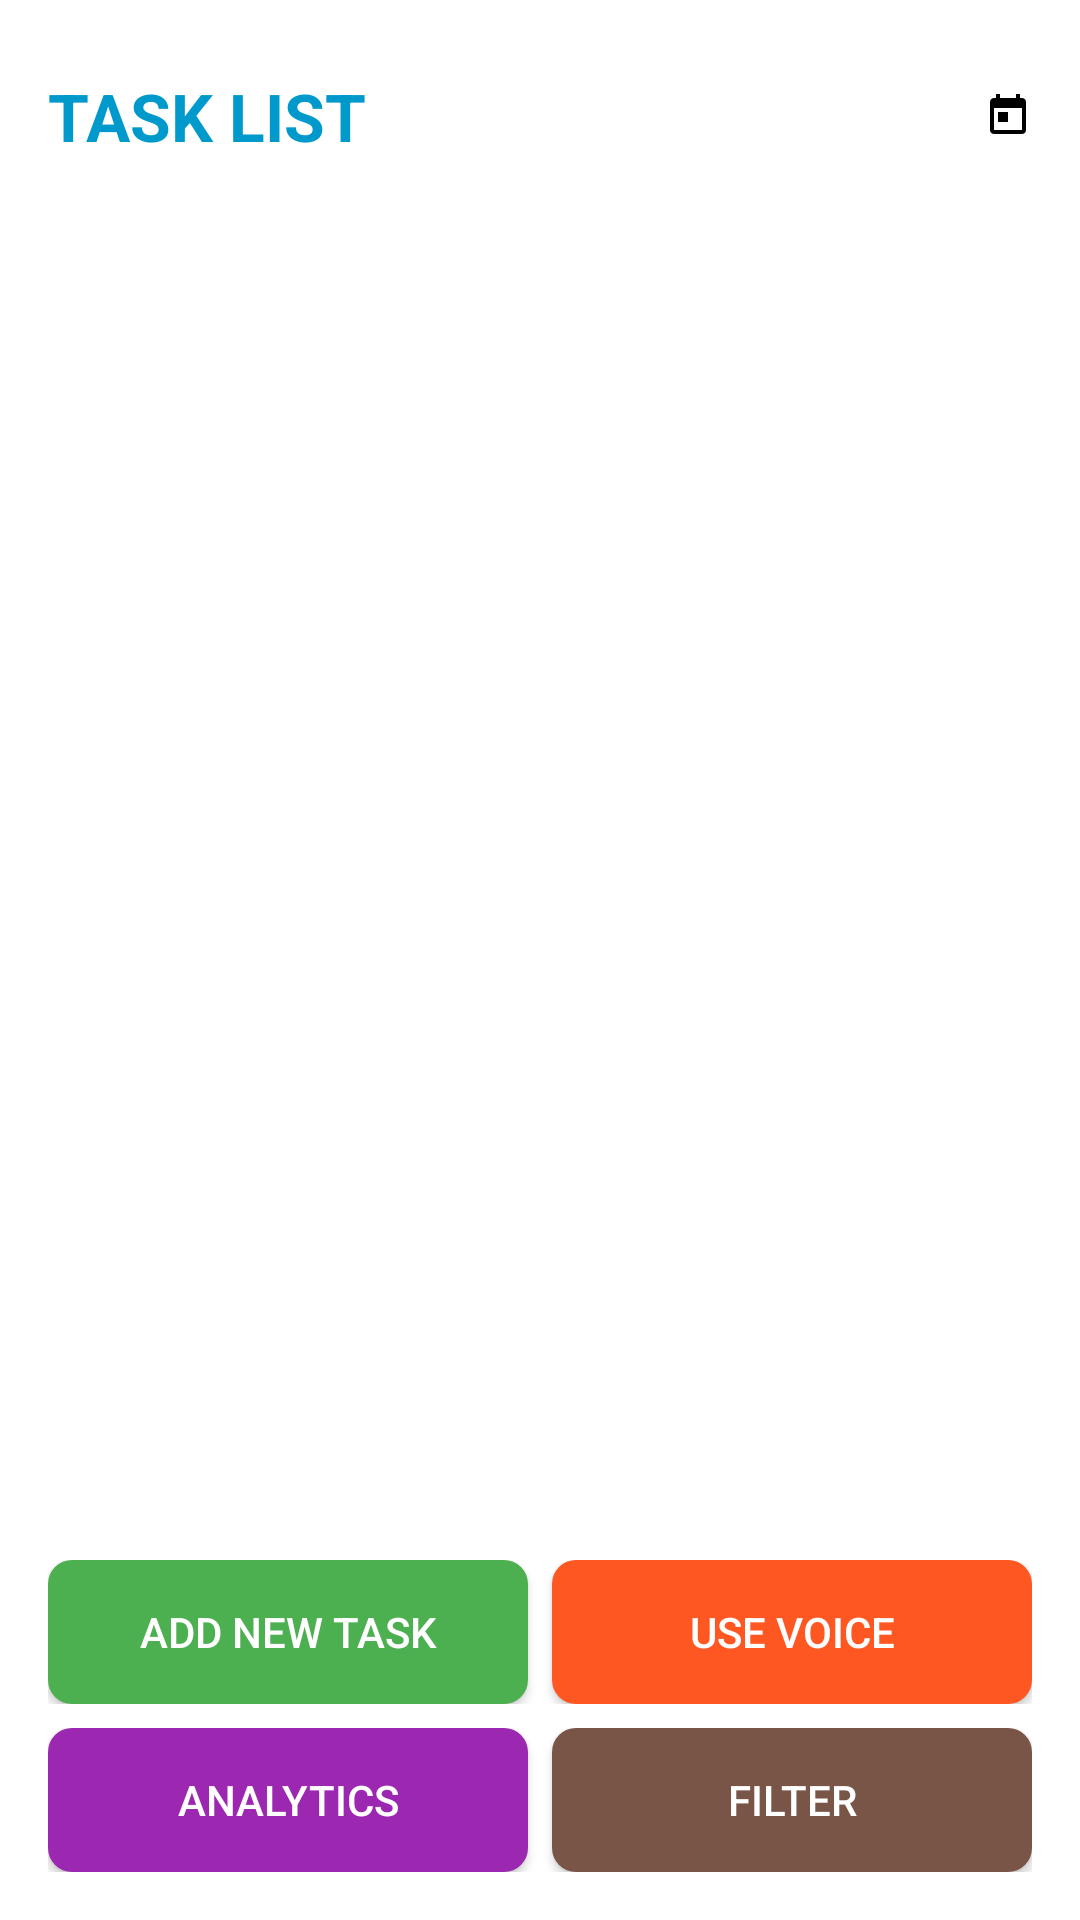

Layout XML and referenced resources for this Android screen:
<!-- AndroidManifest.xml: application theme Theme.TaskMate_app -->
<!-- res/layout/activity_main.xml -->
<LinearLayout xmlns:android="http://schemas.android.com/apk/res/android"
    xmlns:app="http://schemas.android.com/apk/res-auto"
    xmlns:tools="http://schemas.android.com/tools"
    android:layout_width="match_parent"
    android:layout_height="match_parent"
    android:orientation="vertical"
    android:padding="16dp"
    tools:context=".MainActivity">

    <LinearLayout
        android:layout_width="match_parent"
        android:layout_height="wrap_content"
        android:orientation="horizontal"
        android:gravity="center_vertical"
        android:paddingVertical="8dp">

        <TextView
            android:id="@+id/tvYourTasks"
            android:layout_width="wrap_content"
            android:layout_height="wrap_content"
            android:text="TASK LIST"
            android:textSize="22sp"
            android:textStyle="bold"
            android:textColor="@android:color/holo_blue_dark"
            android:layout_weight="1" />

        <ImageView
            android:id="@+id/btnCalendar"
            android:layout_width="wrap_content"
            android:layout_height="wrap_content"
            android:src="@drawable/ic_calendar_small"
            app:tint="@android:color/black"
            android:contentDescription="Open Calendar" />
    </LinearLayout>

    <androidx.recyclerview.widget.RecyclerView
        android:id="@+id/recyclerView"
        android:layout_width="match_parent"
        android:layout_height="0dp"
        android:layout_weight="1"
        android:layout_marginTop="8dp" />

    <LinearLayout
        android:layout_width="match_parent"
        android:layout_height="wrap_content"
        android:orientation="vertical"
        android:gravity="center_horizontal"
        android:layout_marginTop="8dp">

        <LinearLayout
            android:layout_width="match_parent"
            android:layout_height="wrap_content"
            android:orientation="horizontal"
            android:gravity="center"
            android:weightSum="2">

            <Button
                android:id="@+id/btnAdd"
                android:layout_width="0dp"
                android:layout_height="wrap_content"
                android:layout_weight="1"
                android:text="Add New Task"
                android:background="@drawable/button_add_background"
                android:textColor="@android:color/white" />

            <Button
                android:id="@+id/btnVoice"
                android:layout_width="0dp"
                android:layout_height="wrap_content"
                android:layout_weight="1"
                android:text="Use Voice"
                android:background="@drawable/button_voice_background"
                android:textColor="@android:color/white"
                android:layout_marginStart="8dp" />
        </LinearLayout>

        <LinearLayout
            android:layout_width="match_parent"
            android:layout_height="wrap_content"
            android:orientation="horizontal"
            android:gravity="center"
            android:layout_marginTop="8dp"
            android:weightSum="2">

            <Button
                android:id="@+id/btnAnalytics"
                android:layout_width="0dp"
                android:layout_height="wrap_content"
                android:layout_weight="1"
                android:text="Analytics"
                android:background="@drawable/button_analytics_background"
                android:textColor="@android:color/white" />

            <Button
                android:id="@+id/btnFilter"
                android:layout_width="0dp"
                android:layout_height="wrap_content"
                android:layout_weight="1"
                android:text="Filter"
                android:background="@drawable/button_filter_background"
                android:textColor="@android:color/white"
                android:layout_marginStart="8dp" />

        </LinearLayout>
    </LinearLayout>

</LinearLayout>
<!-- resources referenced by this layout -->
<resources>
  <!-- drawable button_add_background (drawable) -->
  <?xml version="1.0" encoding="utf-8"?>
  <shape xmlns:android="http://schemas.android.com/apk/res/android"
      android:shape="rectangle">
      <solid android:color="@color/button_add" />
      <corners android:radius="8dp" />
      <padding
          android:left="12dp"
          android:top="8dp"
          android:right="12dp"
          android:bottom="8dp" />
  </shape>
  <!-- drawable button_analytics_background (drawable) -->
  <?xml version="1.0" encoding="utf-8"?>
  <shape xmlns:android="http://schemas.android.com/apk/res/android"
      android:shape="rectangle">
      <solid android:color="@color/button_analytics" />
      <corners android:radius="8dp" />
      <padding
          android:left="12dp"
          android:top="8dp"
          android:right="12dp"
          android:bottom="8dp" />
  </shape>
  <!-- drawable button_filter_background (drawable) -->
  <?xml version="1.0" encoding="utf-8"?>
  <shape xmlns:android="http://schemas.android.com/apk/res/android"
      android:shape="rectangle">
      <solid android:color="#795548" />
      <corners android:radius="8dp" />
      <padding
          android:left="12dp"
          android:top="8dp"
          android:right="12dp"
          android:bottom="8dp" />
  </shape>
  <!-- drawable button_voice_background (drawable) -->
  <?xml version="1.0" encoding="utf-8"?>
  <shape xmlns:android="http://schemas.android.com/apk/res/android"
      android:shape="rectangle">
      <solid android:color="@color/button_voice" />
      <corners android:radius="8dp" />
      <padding
          android:left="12dp"
          android:top="8dp"
          android:right="12dp"
          android:bottom="8dp" />
  </shape>
  <!-- drawable ic_calendar_small (drawable) -->
  <vector xmlns:android="http://schemas.android.com/apk/res/android"
      android:width="16dp"
      android:height="16dp"
      android:viewportWidth="24"
      android:viewportHeight="24"
      android:tint="@color/colorPrimary">
      <path
          android:fillColor="@android:color/white"
          android:pathData="M19,3h-1L18,1h-2v2L8,3L8,1L6,1v2L5,3c-1.11,0 -1.99,0.9 -1.99,2L3,19c0,1.1 0.89,2 2,2h14c1.1,0 2,-0.9 2,-2L21,5c0,-1.1 -0.9,-2 -2,-2zM19,19L5,19L5,8h14v11zM7,10h5v5L7,15z" />
  </vector>
  <style name="Theme.TaskMate_app" parent="Theme.AppCompat.Light.NoActionBar">
          
          <item name="colorPrimary">@color/colorPrimary</item>
          <item name="colorPrimaryDark">@color/colorPrimaryDark</item>
          <item name="colorAccent">@color/colorAccent</item>
  
          
  
          
          <item name="android:statusBarColor">?attr/colorPrimaryDark</item>
  
          
          <item name="actionBarStyle">@style/MyActionBar</item>
  
          
          <item name="android:textColorPrimary">@color/black</item>
          <item name="android:textColorSecondary">@color/purple_700</item>
  
          
          <item name="android:windowBackground">@color/white</item>
  
          
          <item name="cardViewStyle">@style/MyCardView</item>
      </style>
  <color name="button_add">#4CAF50</color>
  <color name="button_analytics">#9C27B0</color>
  <color name="button_voice">#FF5722</color>
  <color name="colorPrimary">#2196F3</color>
  <color name="colorPrimaryDark">#1976D2</color>
  <color name="colorAccent">#FF9800</color>
  <style name="MyActionBar" parent="Widget.AppCompat.ActionBar.Solid">
          <item name="background">?attr/colorPrimary</item>
          <item name="titleTextStyle">@style/MyTitleTextStyle</item>
      </style>
  <color name="black">#FF000000</color>
  <color name="purple_700">#FF3700B3</color>
  <color name="white">#FFFFFFFF</color>
  <style name="MyCardView" parent="CardView">
          <item name="cardCornerRadius">8dp</item>
          <item name="cardElevation">4dp</item>
          <item name="contentPadding">8dp</item>
      </style>
  <style name="MyTitleTextStyle" parent="TextAppearance.AppCompat.Widget.ActionBar.Title">
          <item name="android:textColor">@color/white</item>
          <item name="android:textSize">18sp</item>
      </style>
</resources>
